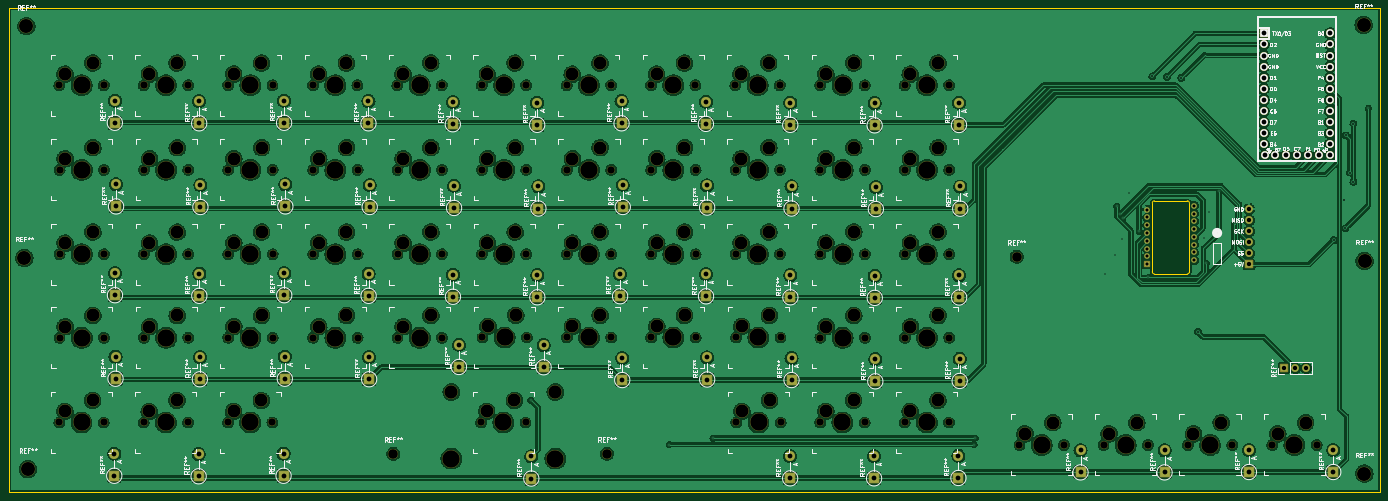
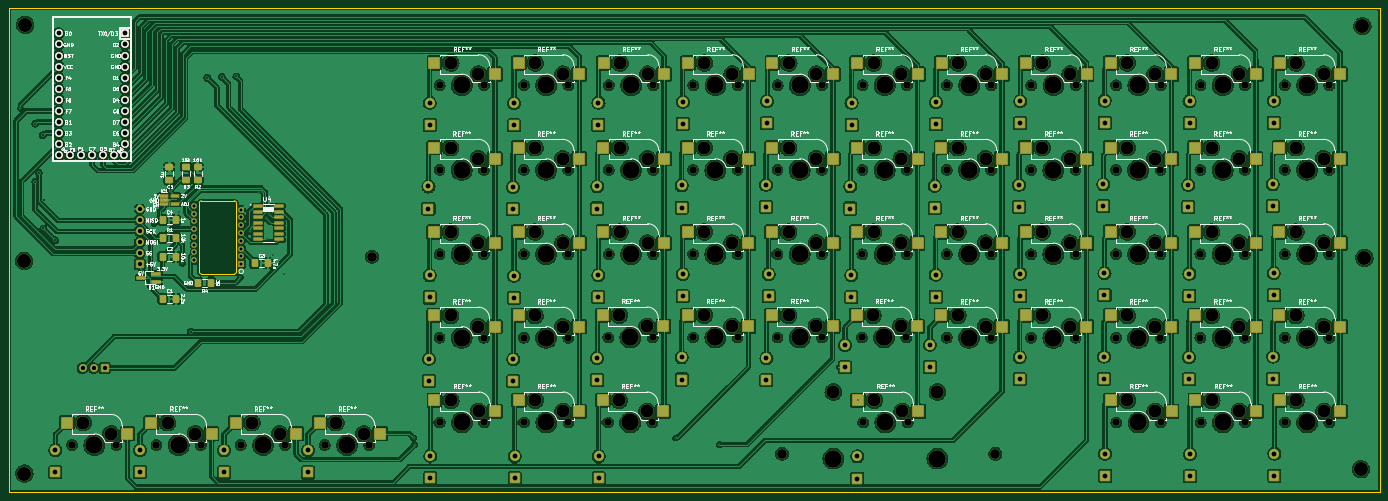
Circuit board: 11 layer files. Board 313.8 x 110.8 mm.
- bottom_copper: openot rev2-B_Cu.gbr (2570242 bytes)
- bottom_mask: openot rev2-B_Mask.gbr (21760 bytes)
- paste: openot rev2-B_Paste.gbr (5494 bytes)
- bottom_silk: openot rev2-B_Silkscreen.gbr (138564 bytes)
- outline: openot rev2-Edge_Cuts.gbr (1248 bytes)
- top_copper: openot rev2-F_Cu.gbr (2344186 bytes)
- top_mask: openot rev2-F_Mask.gbr (15154 bytes)
- paste: openot rev2-F_Paste.gbr (494 bytes)
- top_silk: openot rev2-F_Silkscreen.gbr (134372 bytes)
- drill: openot rev2-NPTH.drl (5576 bytes)
- drill: openot rev2-PTH.drl (4025 bytes)

=== bottom_copper: openot rev2-B_Cu.gbr (2570242 bytes, source omitted) ===
=== bottom_mask: openot rev2-B_Mask.gbr (21760 bytes, source omitted) ===
=== paste: openot rev2-B_Paste.gbr ===
G04 #@! TF.GenerationSoftware,KiCad,Pcbnew,(6.0.7)*
G04 #@! TF.CreationDate,2022-12-19T10:59:48-08:00*
G04 #@! TF.ProjectId,openot rev2,6f70656e-6f74-4207-9265-76322e6b6963,rev?*
G04 #@! TF.SameCoordinates,Original*
G04 #@! TF.FileFunction,Paste,Bot*
G04 #@! TF.FilePolarity,Positive*
%FSLAX46Y46*%
G04 Gerber Fmt 4.6, Leading zero omitted, Abs format (unit mm)*
G04 Created by KiCad (PCBNEW (6.0.7)) date 2022-12-19 10:59:48*
%MOMM*%
%LPD*%
G01*
G04 APERTURE LIST*
G04 Aperture macros list*
%AMRoundRect*
0 Rectangle with rounded corners*
0 $1 Rounding radius*
0 $2 $3 $4 $5 $6 $7 $8 $9 X,Y pos of 4 corners*
0 Add a 4 corners polygon primitive as box body*
4,1,4,$2,$3,$4,$5,$6,$7,$8,$9,$2,$3,0*
0 Add four circle primitives for the rounded corners*
1,1,$1+$1,$2,$3*
1,1,$1+$1,$4,$5*
1,1,$1+$1,$6,$7*
1,1,$1+$1,$8,$9*
0 Add four rect primitives between the rounded corners*
20,1,$1+$1,$2,$3,$4,$5,0*
20,1,$1+$1,$4,$5,$6,$7,0*
20,1,$1+$1,$6,$7,$8,$9,0*
20,1,$1+$1,$8,$9,$2,$3,0*%
G04 Aperture macros list end*
%ADD10R,2.550000X2.500000*%
%ADD11RoundRect,0.250001X-0.462499X-0.624999X0.462499X-0.624999X0.462499X0.624999X-0.462499X0.624999X0*%
%ADD12R,1.970000X0.600000*%
%ADD13RoundRect,0.250001X0.462499X0.624999X-0.462499X0.624999X-0.462499X-0.624999X0.462499X-0.624999X0*%
%ADD14R,2.000000X0.650000*%
%ADD15R,1.800000X0.600000*%
%ADD16RoundRect,0.250001X-0.624999X0.462499X-0.624999X-0.462499X0.624999X-0.462499X0.624999X0.462499X0*%
%ADD17RoundRect,0.250001X0.624999X-0.462499X0.624999X0.462499X-0.624999X0.462499X-0.624999X-0.462499X0*%
G04 APERTURE END LIST*
D10*
X161343800Y-128613600D03*
X147493800Y-131153600D03*
X122578533Y-89942285D03*
X108728533Y-92482285D03*
X122558000Y-167120000D03*
X108708000Y-169660000D03*
X238686800Y-128613600D03*
X224836800Y-131153600D03*
X238864600Y-167120000D03*
X225014600Y-169660000D03*
X200083667Y-147676115D03*
X186233667Y-150216115D03*
X84000800Y-109309600D03*
X70150800Y-111849600D03*
X180647800Y-109309600D03*
X166797800Y-111849600D03*
X180470000Y-167120000D03*
X166620000Y-169660000D03*
X277371000Y-167120000D03*
X263521000Y-169660000D03*
X83970533Y-89942285D03*
X70120533Y-92482285D03*
X142039800Y-109309600D03*
X128189800Y-111849600D03*
X103254000Y-167120000D03*
X89404000Y-169660000D03*
X103304800Y-128613600D03*
X89454800Y-131153600D03*
X122608800Y-147714400D03*
X108758800Y-150254400D03*
X84000800Y-147714400D03*
X70150800Y-150254400D03*
X258117800Y-147714400D03*
X244267800Y-150254400D03*
X103304800Y-147714400D03*
X89454800Y-150254400D03*
X180779667Y-147676115D03*
X166929667Y-150216115D03*
X361495801Y-172250801D03*
X347645801Y-174790801D03*
X200048533Y-89942285D03*
X186198533Y-92482285D03*
X161313533Y-89942285D03*
X147463533Y-92482285D03*
X238686800Y-109309600D03*
X224836800Y-111849600D03*
X200078800Y-109309600D03*
X186228800Y-111849600D03*
X200078800Y-128613600D03*
X186228800Y-131153600D03*
X142009533Y-89942285D03*
X128159533Y-92482285D03*
X142039800Y-147714400D03*
X128189800Y-150254400D03*
X258117800Y-109309600D03*
X244267800Y-111849600D03*
X122608800Y-109309600D03*
X108758800Y-111849600D03*
X277421800Y-109309600D03*
X263571800Y-111849600D03*
X277391533Y-89942285D03*
X263541533Y-92482285D03*
X238656533Y-89942285D03*
X224806533Y-92482285D03*
X238818667Y-147676115D03*
X224968667Y-150216115D03*
X277421800Y-147714400D03*
X263571800Y-150254400D03*
X122608800Y-128613600D03*
X108758800Y-131153600D03*
X161343800Y-109309600D03*
X147493800Y-111849600D03*
X180617533Y-89942285D03*
X166767533Y-92482285D03*
X342191801Y-172250801D03*
X328341801Y-174790801D03*
X142039800Y-128613600D03*
X128189800Y-131153600D03*
X322887800Y-172250801D03*
X309037800Y-174790801D03*
X219387667Y-147676115D03*
X205537667Y-150216115D03*
X219352533Y-89942285D03*
X205502533Y-92482285D03*
X258067000Y-167120000D03*
X244217000Y-169660000D03*
X103274533Y-89942285D03*
X89424533Y-92482285D03*
X83950000Y-167120000D03*
X70100000Y-169660000D03*
X303660000Y-172250800D03*
X289810000Y-174790800D03*
X258117800Y-128613600D03*
X244267800Y-131153600D03*
X180647800Y-128613600D03*
X166797800Y-131153600D03*
X103304800Y-109309600D03*
X89454800Y-111849600D03*
X277421800Y-128613600D03*
X263571800Y-131153600D03*
X219382800Y-109309600D03*
X205532800Y-111849600D03*
X161343800Y-147714400D03*
X147493800Y-150254400D03*
X84000800Y-128613600D03*
X70150800Y-131153600D03*
X258087533Y-89942285D03*
X244237533Y-92482285D03*
X219382800Y-128613600D03*
X205532800Y-131153600D03*
D11*
X336588183Y-129928234D03*
X339563183Y-129928234D03*
D12*
X317840683Y-122674234D03*
X317840683Y-123944234D03*
X317840683Y-125214234D03*
X317840683Y-126484234D03*
X317840683Y-127754234D03*
X317840683Y-129024234D03*
X317840683Y-130294234D03*
X312890683Y-130294234D03*
X312890683Y-129024234D03*
X312890683Y-127754234D03*
X312890683Y-126484234D03*
X312890683Y-125214234D03*
X312890683Y-123944234D03*
X312890683Y-122674234D03*
D13*
X318481183Y-135770234D03*
X315506183Y-135770234D03*
D14*
X341005683Y-140034234D03*
X341005683Y-138134234D03*
X344425683Y-139084234D03*
D13*
X339563183Y-143898234D03*
X336588183Y-143898234D03*
D15*
X339315683Y-120284234D03*
X339315683Y-121234234D03*
X339315683Y-122184234D03*
X336715683Y-122184234D03*
X336715683Y-120284234D03*
D13*
X339563183Y-125864234D03*
X336588183Y-125864234D03*
D16*
X334215683Y-113696734D03*
X334215683Y-116671734D03*
D17*
X338015683Y-116721734D03*
X338015683Y-113746734D03*
X331565683Y-116671734D03*
X331565683Y-113696734D03*
D13*
X339563183Y-134246234D03*
X336588183Y-134246234D03*
D11*
X328478183Y-140284234D03*
X331453183Y-140284234D03*
M02*

=== bottom_silk: openot rev2-B_Silkscreen.gbr (138564 bytes, source omitted) ===
=== outline: openot rev2-Edge_Cuts.gbr ===
G04 #@! TF.GenerationSoftware,KiCad,Pcbnew,(6.0.7)*
G04 #@! TF.CreationDate,2022-12-19T10:59:49-08:00*
G04 #@! TF.ProjectId,openot rev2,6f70656e-6f74-4207-9265-76322e6b6963,rev?*
G04 #@! TF.SameCoordinates,Original*
G04 #@! TF.FileFunction,Profile,NP*
%FSLAX46Y46*%
G04 Gerber Fmt 4.6, Leading zero omitted, Abs format (unit mm)*
G04 Created by KiCad (PCBNEW (6.0.7)) date 2022-12-19 10:59:49*
%MOMM*%
%LPD*%
G01*
G04 APERTURE LIST*
G04 #@! TA.AperFunction,Profile*
%ADD10C,0.100000*%
G04 #@! TD*
G04 APERTURE END LIST*
D10*
X323177683Y-138222235D02*
X330677683Y-138222235D01*
X322677683Y-137722235D02*
X322677683Y-121972235D01*
X323177683Y-121472235D02*
X330677683Y-121472235D01*
X322677665Y-137722235D02*
G75*
G03*
X323177683Y-138222235I500035J35D01*
G01*
X60995683Y-77385634D02*
X374787283Y-77385634D01*
X374787283Y-77385634D02*
X374787283Y-188180434D01*
X374787283Y-188180434D02*
X60995683Y-188180434D01*
X60995683Y-188180434D02*
X60995683Y-77385634D01*
X331177683Y-121972235D02*
X331177683Y-137722235D01*
X331177665Y-121972235D02*
G75*
G03*
X330677683Y-121472235I-499965J35D01*
G01*
X330677683Y-138222183D02*
G75*
G03*
X331177683Y-137722235I17J499983D01*
G01*
X323177683Y-121472183D02*
G75*
G03*
X322677683Y-121972235I17J-500017D01*
G01*
M02*

=== top_copper: openot rev2-F_Cu.gbr (2344186 bytes, source omitted) ===
=== top_mask: openot rev2-F_Mask.gbr (15154 bytes, source omitted) ===
=== paste: openot rev2-F_Paste.gbr ===
G04 #@! TF.GenerationSoftware,KiCad,Pcbnew,(6.0.7)*
G04 #@! TF.CreationDate,2023-01-06T19:07:42-08:00*
G04 #@! TF.ProjectId,openot rev2,6f70656e-6f74-4207-9265-76322e6b6963,rev?*
G04 #@! TF.SameCoordinates,Original*
G04 #@! TF.FileFunction,Paste,Top*
G04 #@! TF.FilePolarity,Positive*
%FSLAX46Y46*%
G04 Gerber Fmt 4.6, Leading zero omitted, Abs format (unit mm)*
G04 Created by KiCad (PCBNEW (6.0.7)) date 2023-01-06 19:07:42*
%MOMM*%
%LPD*%
G01*
G04 APERTURE LIST*
G04 APERTURE END LIST*
M02*

=== top_silk: openot rev2-F_Silkscreen.gbr (134372 bytes, source omitted) ===
=== drill: openot rev2-NPTH.drl ===
M48
; DRILL file {KiCad (6.0.7)} date Fri Jan  6 19:07:38 2023
; FORMAT={-:-/ absolute / metric / decimal}
; #@! TF.CreationDate,2023-01-06T19:07:38-08:00
; #@! TF.GenerationSoftware,Kicad,Pcbnew,(6.0.7)
; #@! TF.FileFunction,NonPlated,1,2,NPTH
FMAT,2
METRIC
; #@! TA.AperFunction,NonPlated,NPTH,ComponentDrill
T1C1.702
; #@! TA.AperFunction,NonPlated,NPTH,ComponentDrill
T2C2.200
; #@! TA.AperFunction,NonPlated,NPTH,ComponentDrill
T3C3.000
; #@! TA.AperFunction,NonPlated,NPTH,ComponentDrill
T4C3.048
; #@! TA.AperFunction,NonPlated,NPTH,ComponentDrill
T5C3.200
; #@! TA.AperFunction,NonPlated,NPTH,ComponentDrill
T6C3.988
%
G90
G05
T1
X72.58Y-172.2
X72.601Y-95.022
X72.631Y-114.39
X72.631Y-133.694
X72.631Y-152.794
X82.74Y-172.2
X82.761Y-95.022
X82.791Y-114.39
X82.791Y-133.694
X82.791Y-152.794
X91.884Y-172.2
X91.905Y-95.022
X91.935Y-114.39
X91.935Y-133.694
X91.935Y-152.794
X102.044Y-172.2
X102.065Y-95.022
X102.095Y-114.39
X102.095Y-133.694
X102.095Y-152.794
X111.188Y-172.2
X111.209Y-95.022
X111.239Y-114.39
X111.239Y-133.694
X111.239Y-152.794
X121.348Y-172.2
X121.369Y-95.022
X121.399Y-114.39
X121.399Y-133.694
X121.399Y-152.794
X130.64Y-95.022
X130.67Y-114.39
X130.67Y-133.694
X130.67Y-152.794
X140.8Y-95.022
X140.83Y-114.39
X140.83Y-133.694
X140.83Y-152.794
X149.944Y-95.022
X149.974Y-114.39
X149.974Y-133.694
X149.974Y-152.794
X160.104Y-95.022
X160.134Y-114.39
X160.134Y-133.694
X160.134Y-152.794
X169.1Y-172.2
X169.248Y-95.022
X169.278Y-114.39
X169.278Y-133.694
X169.41Y-152.756
X179.26Y-172.2
X179.408Y-95.022
X179.438Y-114.39
X179.438Y-133.694
X179.57Y-152.756
X188.679Y-95.022
X188.709Y-114.39
X188.709Y-133.694
X188.714Y-152.756
X198.839Y-95.022
X198.869Y-114.39
X198.869Y-133.694
X198.874Y-152.756
X207.983Y-95.022
X208.013Y-114.39
X208.013Y-133.694
X208.018Y-152.756
X218.143Y-95.022
X218.173Y-114.39
X218.173Y-133.694
X218.178Y-152.756
X227.287Y-95.022
X227.317Y-114.39
X227.317Y-133.694
X227.449Y-152.756
X227.495Y-172.2
X237.447Y-95.022
X237.477Y-114.39
X237.477Y-133.694
X237.609Y-152.756
X237.655Y-172.2
X246.697Y-172.2
X246.718Y-95.022
X246.748Y-114.39
X246.748Y-133.694
X246.748Y-152.794
X256.857Y-172.2
X256.878Y-95.022
X256.908Y-114.39
X256.908Y-133.694
X256.908Y-152.794
X266.001Y-172.2
X266.022Y-95.022
X266.052Y-114.39
X266.052Y-133.694
X266.052Y-152.794
X276.161Y-172.2
X276.182Y-95.022
X276.212Y-114.39
X276.212Y-133.694
X276.212Y-152.794
X292.29Y-177.331
X302.45Y-177.331
X311.518Y-177.331
X321.678Y-177.331
X330.822Y-177.331
X340.982Y-177.331
X350.126Y-177.331
X360.286Y-177.331
T2
X149.013Y-179.365
X197.858Y-179.339
X291.65Y-134.25
T3
X73.85Y-169.66
X73.871Y-92.482
X73.901Y-111.85
X73.901Y-131.154
X73.901Y-150.254
X80.2Y-167.12
X80.221Y-89.942
X80.251Y-109.31
X80.251Y-128.614
X80.251Y-147.714
X93.154Y-169.66
X93.175Y-92.482
X93.205Y-111.85
X93.205Y-131.154
X93.205Y-150.254
X99.504Y-167.12
X99.525Y-89.942
X99.555Y-109.31
X99.555Y-128.614
X99.555Y-147.714
X112.458Y-169.66
X112.479Y-92.482
X112.509Y-111.85
X112.509Y-131.154
X112.509Y-150.254
X118.808Y-167.12
X118.829Y-89.942
X118.859Y-109.31
X118.859Y-128.614
X118.859Y-147.714
X131.91Y-92.482
X131.94Y-111.85
X131.94Y-131.154
X131.94Y-150.254
X138.26Y-89.942
X138.29Y-109.31
X138.29Y-128.614
X138.29Y-147.714
X151.214Y-92.482
X151.244Y-111.85
X151.244Y-131.154
X151.244Y-150.254
X157.564Y-89.942
X157.594Y-109.31
X157.594Y-128.614
X157.594Y-147.714
X170.37Y-169.66
X170.518Y-92.482
X170.548Y-111.85
X170.548Y-131.154
X170.68Y-150.216
X176.72Y-167.12
X176.868Y-89.942
X176.898Y-109.31
X176.898Y-128.614
X177.03Y-147.676
X189.949Y-92.482
X189.979Y-111.85
X189.979Y-131.154
X189.984Y-150.216
X196.299Y-89.942
X196.329Y-109.31
X196.329Y-128.614
X196.334Y-147.676
X209.253Y-92.482
X209.283Y-111.85
X209.283Y-131.154
X209.288Y-150.216
X215.603Y-89.942
X215.633Y-109.31
X215.633Y-128.614
X215.638Y-147.676
X228.557Y-92.482
X228.587Y-111.85
X228.587Y-131.154
X228.719Y-150.216
X228.765Y-169.66
X234.907Y-89.942
X234.937Y-109.31
X234.937Y-128.614
X235.069Y-147.676
X235.115Y-167.12
X247.967Y-169.66
X247.988Y-92.482
X248.018Y-111.85
X248.018Y-131.154
X248.018Y-150.254
X254.317Y-167.12
X254.338Y-89.942
X254.368Y-109.31
X254.368Y-128.614
X254.368Y-147.714
X267.271Y-169.66
X267.292Y-92.482
X267.322Y-111.85
X267.322Y-131.154
X267.322Y-150.254
X273.621Y-167.12
X273.642Y-89.942
X273.672Y-109.31
X273.672Y-128.614
X273.672Y-147.714
X293.56Y-174.791
X299.91Y-172.251
X312.788Y-174.791
X319.138Y-172.251
X332.092Y-174.791
X338.442Y-172.251
X351.396Y-174.791
X357.746Y-172.251
T4
X162.28Y-165.215
X186.08Y-165.215
T5
X64.577Y-134.51
X65.034Y-81.475
X65.39Y-182.872
X371.053Y-81.17
X371.206Y-183.888
X371.257Y-135.221
T6
X77.66Y-172.2
X77.681Y-95.022
X77.711Y-114.39
X77.711Y-133.694
X77.711Y-152.794
X96.964Y-172.2
X96.985Y-95.022
X97.015Y-114.39
X97.015Y-133.694
X97.015Y-152.794
X116.268Y-172.2
X116.289Y-95.022
X116.319Y-114.39
X116.319Y-133.694
X116.319Y-152.794
X135.72Y-95.022
X135.75Y-114.39
X135.75Y-133.694
X135.75Y-152.794
X155.024Y-95.022
X155.054Y-114.39
X155.054Y-133.694
X155.054Y-152.794
X162.28Y-180.455
X174.18Y-172.2
X174.328Y-95.022
X174.358Y-114.39
X174.358Y-133.694
X174.49Y-152.756
X186.08Y-180.455
X193.759Y-95.022
X193.789Y-114.39
X193.789Y-133.694
X193.794Y-152.756
X213.063Y-95.022
X213.093Y-114.39
X213.093Y-133.694
X213.098Y-152.756
X232.367Y-95.022
X232.397Y-114.39
X232.397Y-133.694
X232.529Y-152.756
X232.575Y-172.2
X251.777Y-172.2
X251.798Y-95.022
X251.828Y-114.39
X251.828Y-133.694
X251.828Y-152.794
X271.081Y-172.2
X271.102Y-95.022
X271.132Y-114.39
X271.132Y-133.694
X271.132Y-152.794
X297.37Y-177.331
X316.598Y-177.331
X335.902Y-177.331
X355.206Y-177.331
T0
M30

=== drill: openot rev2-PTH.drl ===
M48
; DRILL file {KiCad (6.0.7)} date Fri Jan  6 19:07:38 2023
; FORMAT={-:-/ absolute / metric / decimal}
; #@! TF.CreationDate,2023-01-06T19:07:38-08:00
; #@! TF.GenerationSoftware,Kicad,Pcbnew,(6.0.7)
; #@! TF.FileFunction,Plated,1,2,PTH
FMAT,2
METRIC
; #@! TA.AperFunction,Plated,PTH,ViaDrill
T1C0.300
; #@! TA.AperFunction,Plated,PTH,ViaDrill
T2C0.400
; #@! TA.AperFunction,Plated,PTH,ComponentDrill
T3C0.700
; #@! TA.AperFunction,Plated,PTH,ComponentDrill
T4C1.000
; #@! TA.AperFunction,Plated,PTH,ComponentDrill
T5C1.092
; #@! TA.AperFunction,Plated,PTH,ComponentDrill
T6C1.100
%
G90
G05
T1
X180.47Y-167.12
X212.15Y-177.25
X222.15Y-175.75
X281.9Y-177.25
X282.15Y-175.75
X311.866Y-138.134
X314.2Y-133.992
X314.566Y-122.684
X315.266Y-124.584
X315.666Y-130.184
X315.866Y-125.484
X317.466Y-119.584
X319.666Y-128.484
X321.778Y-138.997
X334.616Y-130.034
X335.028Y-135.77
X335.766Y-123.934
X337.966Y-119.134
X341.515Y-126.626
X372.12Y-100.28
T2
X322.692Y-93.007
X326.045Y-93.108
X329.347Y-93.311
X333.157Y-151.427
X364.15Y-130.5
X366.65Y-121.25
X366.888Y-127.805
X366.989Y-106.519
X367.9Y-115.0
X368.717Y-103.827
X368.717Y-117.137
T3
X321.577Y-123.492
X321.577Y-125.272
X321.577Y-127.052
X321.577Y-128.832
X321.577Y-130.612
X321.577Y-132.392
X321.577Y-134.172
X321.577Y-135.952
X332.277Y-122.602
X332.277Y-124.382
X332.277Y-126.162
X332.277Y-127.942
X332.277Y-129.722
X332.277Y-131.502
X332.277Y-133.282
X332.277Y-135.062
T4
X344.841Y-123.334
X344.841Y-125.874
X344.841Y-128.414
X344.841Y-130.954
X344.841Y-133.494
X344.841Y-136.034
X352.816Y-159.758
X355.356Y-159.758
X357.896Y-159.758
T5
X348.143Y-83.151
X348.143Y-85.691
X348.143Y-88.231
X348.143Y-90.771
X348.143Y-93.311
X348.143Y-95.851
X348.143Y-98.391
X348.143Y-100.931
X348.143Y-103.471
X348.143Y-106.011
X348.143Y-108.551
X348.371Y-111.091
X350.683Y-111.091
X353.223Y-111.091
X355.763Y-111.091
X358.303Y-111.091
X360.843Y-111.091
X363.383Y-83.151
X363.383Y-85.691
X363.383Y-88.231
X363.383Y-90.771
X363.383Y-93.311
X363.383Y-95.851
X363.383Y-98.391
X363.383Y-100.931
X363.383Y-103.471
X363.383Y-106.011
X363.383Y-108.551
X363.383Y-111.091
T6
X85.153Y-179.312
X85.153Y-184.392
X85.28Y-98.54
X85.28Y-103.62
X85.31Y-138.009
X85.31Y-143.089
X85.437Y-157.11
X85.437Y-162.19
X85.564Y-117.689
X85.564Y-122.769
X104.457Y-179.439
X104.457Y-184.519
X104.584Y-98.667
X104.584Y-103.747
X104.614Y-138.136
X104.614Y-143.216
X104.741Y-157.237
X104.741Y-162.317
X104.868Y-117.816
X104.868Y-122.896
X123.888Y-179.312
X123.888Y-184.392
X124.015Y-98.54
X124.015Y-103.62
X124.045Y-138.009
X124.045Y-143.089
X124.172Y-157.11
X124.172Y-162.19
X124.299Y-117.689
X124.299Y-122.769
X143.319Y-98.667
X143.319Y-103.747
X143.349Y-138.136
X143.349Y-143.216
X143.476Y-157.237
X143.476Y-162.317
X143.603Y-117.816
X143.603Y-122.896
X162.623Y-98.885
X162.623Y-103.965
X162.653Y-138.354
X162.653Y-143.434
X162.907Y-118.034
X162.907Y-123.114
X164.02Y-154.42
X164.02Y-159.5
X180.581Y-179.949
X180.581Y-185.029
X181.927Y-99.012
X181.927Y-104.092
X181.957Y-138.481
X181.957Y-143.561
X182.211Y-118.161
X182.211Y-123.241
X183.4Y-154.492
X183.4Y-159.572
X200.9Y-138.242
X200.9Y-143.322
X201.231Y-98.667
X201.231Y-103.747
X201.393Y-157.417
X201.393Y-162.497
X201.515Y-117.816
X201.515Y-122.896
X220.535Y-98.794
X220.535Y-103.874
X220.565Y-138.263
X220.565Y-143.343
X220.819Y-117.943
X220.819Y-123.023
X220.824Y-157.29
X220.824Y-162.37
X239.814Y-179.911
X239.814Y-184.991
X239.839Y-99.012
X239.839Y-104.092
X239.869Y-138.481
X239.869Y-143.561
X240.123Y-118.161
X240.123Y-123.241
X240.128Y-157.417
X240.128Y-162.497
X259.016Y-179.911
X259.016Y-184.991
X259.143Y-99.139
X259.143Y-104.219
X259.173Y-138.608
X259.173Y-143.688
X259.3Y-157.709
X259.3Y-162.789
X259.427Y-118.288
X259.427Y-123.368
X278.32Y-179.82
X278.32Y-184.9
X278.447Y-99.048
X278.447Y-104.128
X278.477Y-138.517
X278.477Y-143.597
X278.604Y-157.618
X278.604Y-162.698
X278.731Y-118.197
X278.731Y-123.277
X306.26Y-178.55
X306.26Y-183.63
X325.488Y-178.55
X325.488Y-183.63
X344.792Y-178.459
X344.792Y-183.539
X364.096Y-178.459
X364.096Y-183.539
T0
M30
